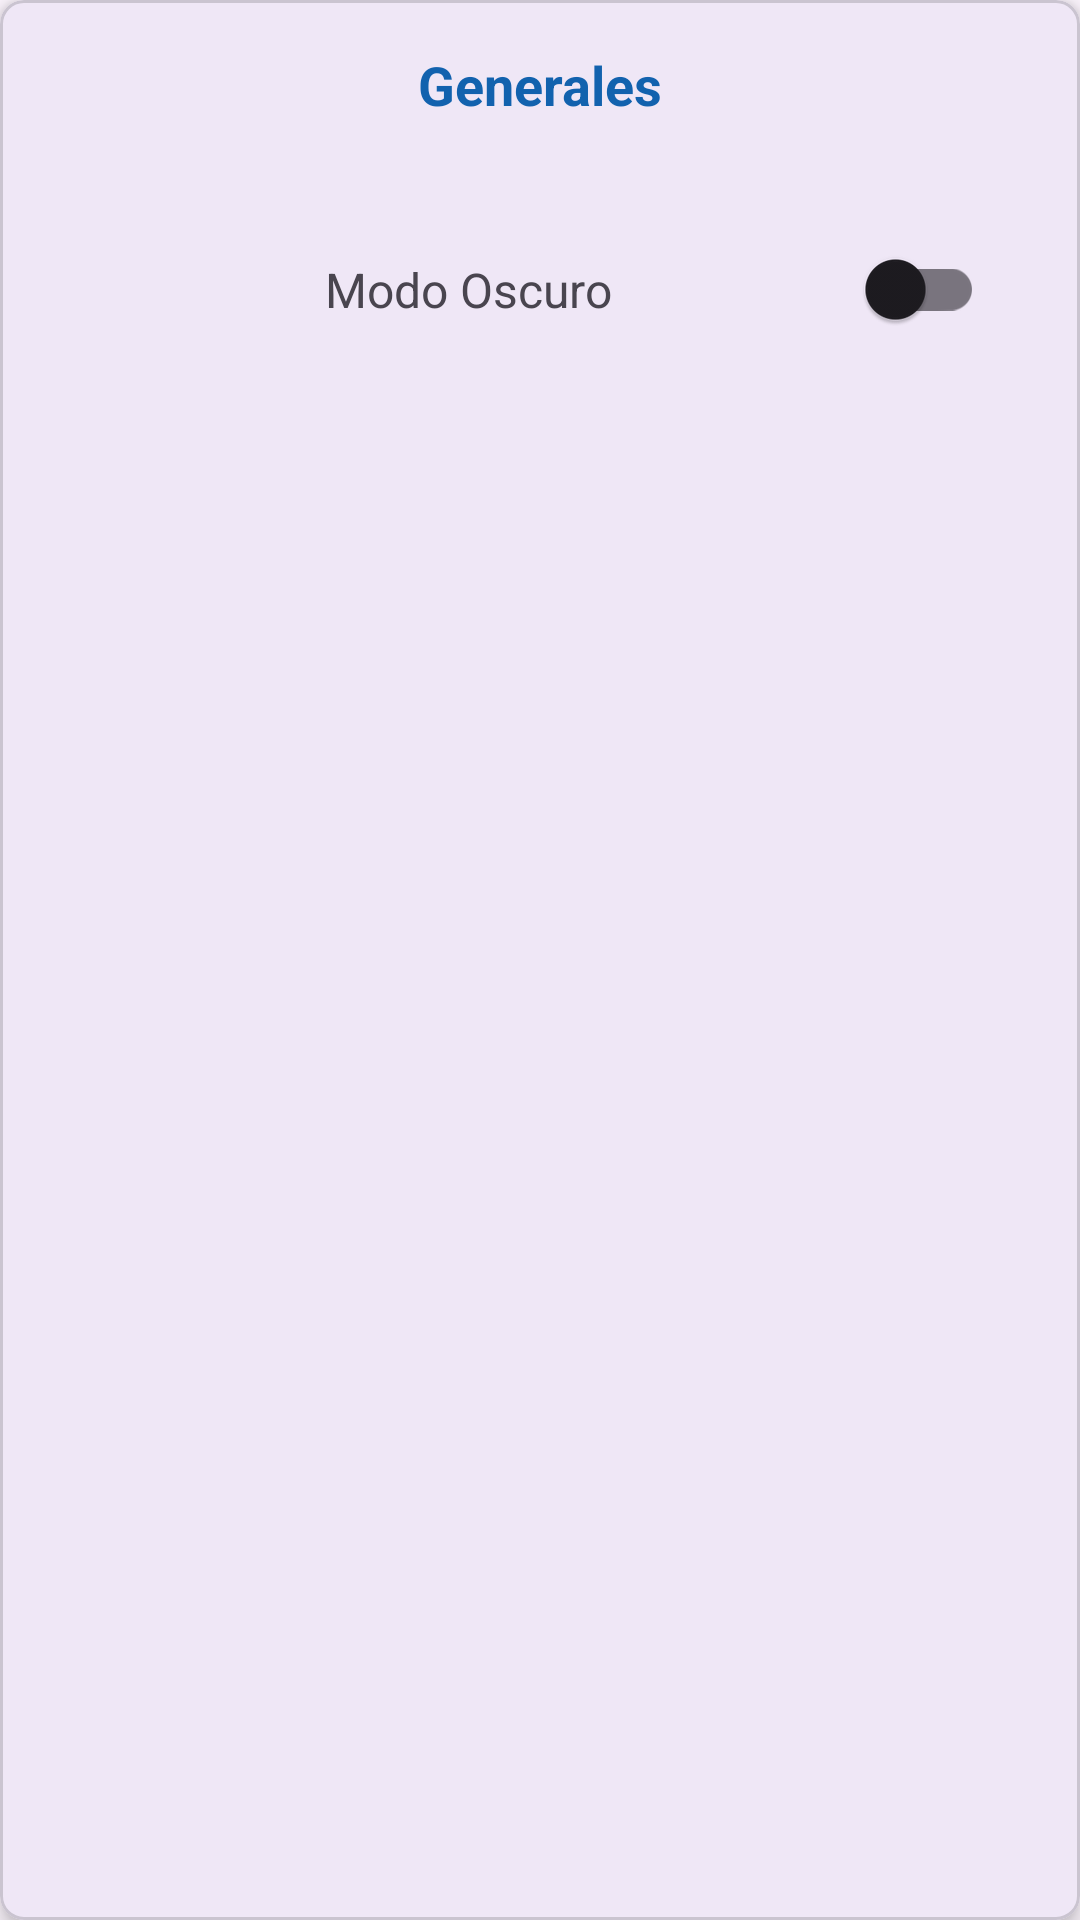

Reconstruct the res/layout file that produces this screen, plus the resources it refers to.
<!-- AndroidManifest.xml: application theme Theme.FinalTP3 -->
<!-- res/layout/fragment_settings.xml -->
<?xml version="1.0" encoding="utf-8"?>
<com.google.android.material.card.MaterialCardView
    xmlns:android="http://schemas.android.com/apk/res/android"
    xmlns:app="http://schemas.android.com/apk/res-auto"
    xmlns:tools="http://schemas.android.com/tools"
    android:layout_width="match_parent"
    android:layout_height="wrap_content"
    android:layout_margin="16dp"
    app:cardElevation="4dp"
    app:cardCornerRadius="8dp"
    tools:context=".ui.settings.FragmentSettings">

    <androidx.constraintlayout.widget.ConstraintLayout
        android:layout_width="match_parent"
        android:layout_height="wrap_content"
        android:padding="16dp">


        <TextView
            android:id="@+id/tv_general"
            android:layout_width="wrap_content"
            android:layout_height="wrap_content"
            android:text="Generales"
            android:textColor="@color/blue"
            android:textSize="18sp"
            android:textStyle="bold"
            app:layout_constraintTop_toTopOf="parent"
            app:layout_constraintStart_toStartOf="parent"
            app:layout_constraintEnd_toEndOf="parent" />


        <androidx.constraintlayout.widget.ConstraintLayout
            android:layout_width="0dp"
            android:layout_height="wrap_content"
            app:layout_constraintTop_toBottomOf="@id/tv_general"
            app:layout_constraintStart_toStartOf="parent"
            app:layout_constraintEnd_toEndOf="parent"
            android:layout_marginTop="16dp"
            android:padding="16dp"
            android:background="?android:attr/selectableItemBackground">


            <TextView
                android:id="@+id/tv_dark_mode_label"
                android:layout_width="wrap_content"
                android:layout_height="wrap_content"
                android:text="Modo Oscuro"
                android:textSize="16sp"
                app:layout_constraintTop_toTopOf="parent"
                app:layout_constraintBottom_toBottomOf="parent"
                app:layout_constraintStart_toStartOf="parent"
                app:layout_constraintEnd_toStartOf="@id/switch_dark_mode" />

            
            <com.google.android.material.switchmaterial.SwitchMaterial
                android:id="@+id/switch_dark_mode"
                android:layout_width="wrap_content"
                android:layout_height="wrap_content"
                app:layout_constraintTop_toTopOf="parent"
                app:layout_constraintBottom_toBottomOf="parent"
                app:layout_constraintEnd_toEndOf="parent" />
        </androidx.constraintlayout.widget.ConstraintLayout>
    </androidx.constraintlayout.widget.ConstraintLayout>
</com.google.android.material.card.MaterialCardView>
<!-- resources referenced by this layout -->
<resources>
  <color name="blue">#1262ae</color>
  <style name="Theme.FinalTP3" parent="Base.Theme.FinalTP3" />
  <style name="Base.Theme.FinalTP3" parent="Theme.Material3.DayNight.NoActionBar">
          
  
      </style>
</resources>
